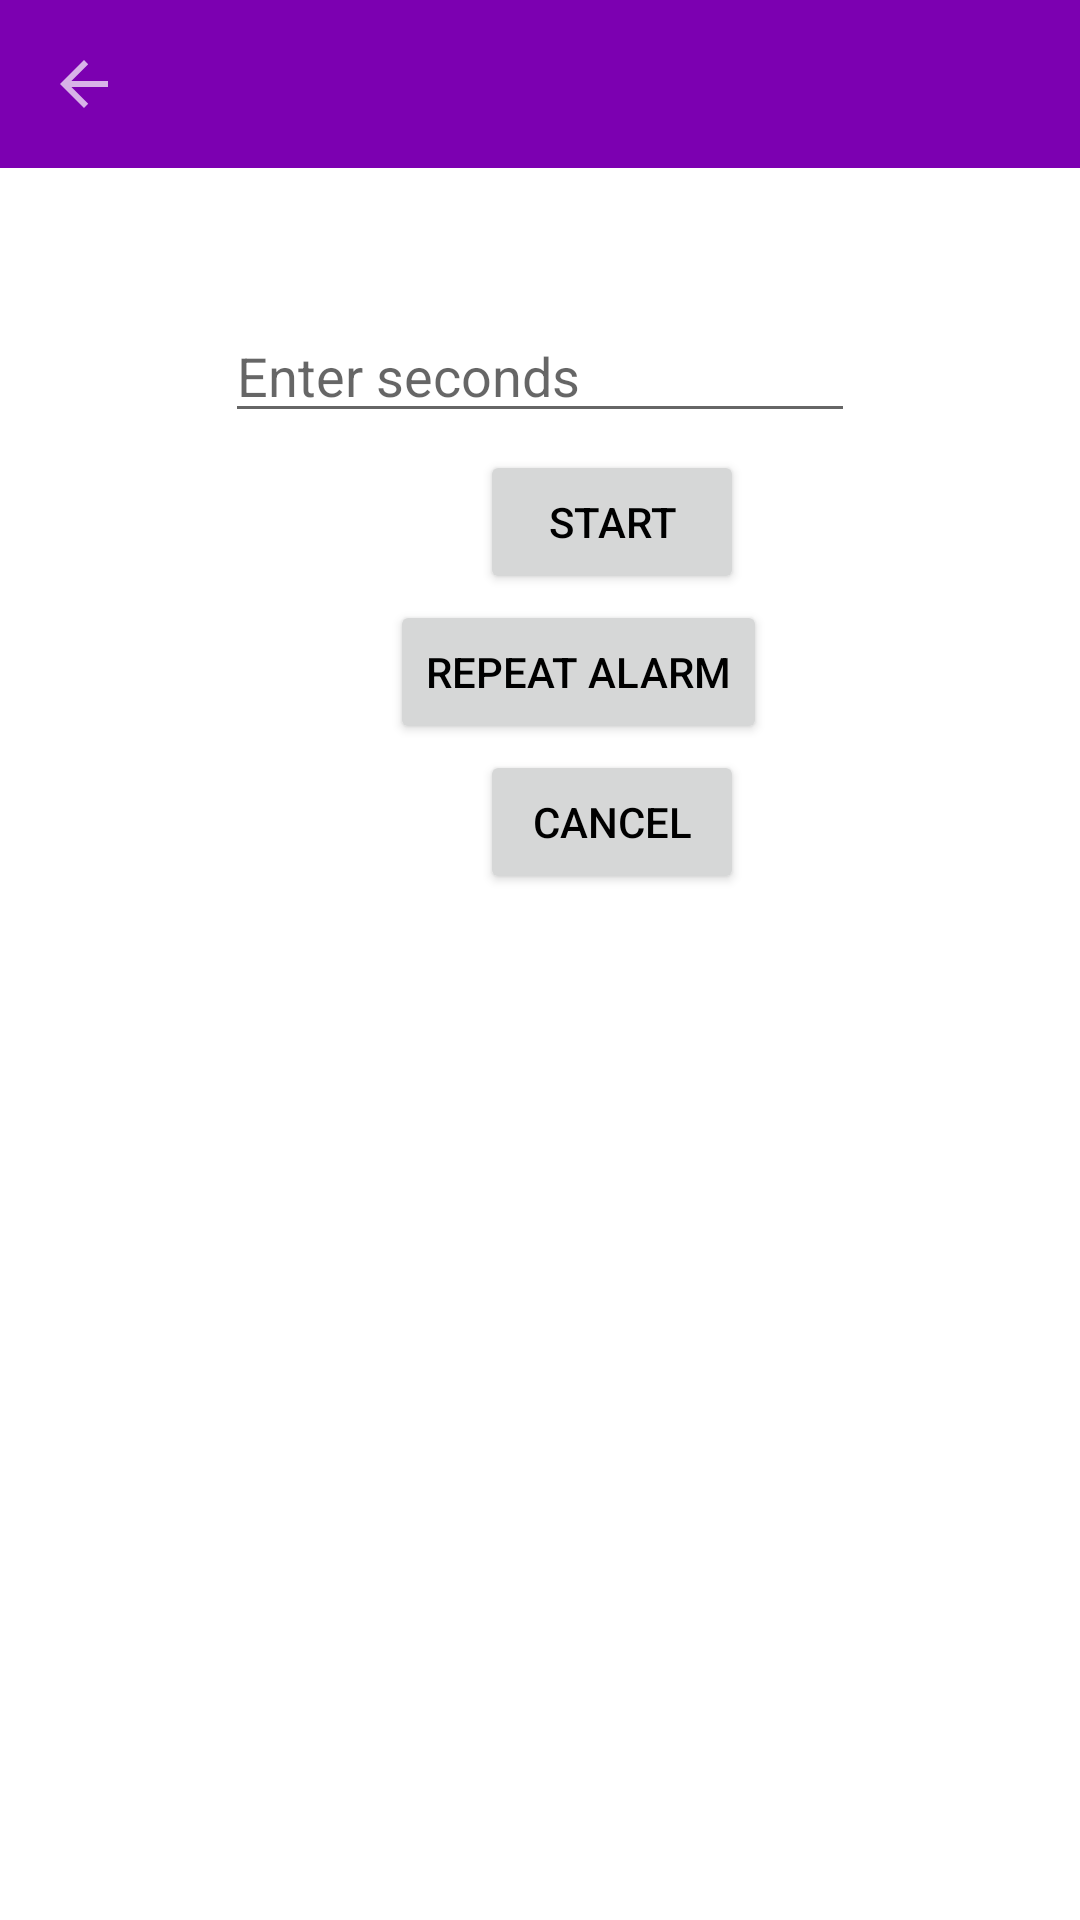

Here is an Android app screen rendered from its layout file. Give the layout XML and the strings, colors and styles it references.
<!-- AndroidManifest.xml: activity theme Theme.CSE_225_CA.NoActionBar -->
<!-- res/layout/activity_main.xml -->
<?xml version="1.0" encoding="utf-8"?>
<RelativeLayout xmlns:android="http://schemas.android.com/apk/res/android"
    xmlns:app="http://schemas.android.com/apk/res-auto"
    xmlns:tools="http://schemas.android.com/tools"
    android:layout_width="match_parent"
    android:layout_height="match_parent"
    tools:context=".MainActivity">

    <androidx.appcompat.widget.Toolbar
        android:id="@+id/tbar"
        android:layout_width="match_parent"
        android:layout_height="?attr/actionBarSize"
        android:background="#7C00B1"
        android:theme="@style/ThemeOverlay.AppCompat.Dark"
        app:navigationIcon="?attr/homeAsUpIndicator"></androidx.appcompat.widget.Toolbar>
    <Button
        android:id="@+id/btnStart"
        android:layout_width="wrap_content"
        android:layout_height="wrap_content"
        android:layout_marginTop="150dp"
        android:layout_marginLeft="160dp"
        android:text="Start" />

    <EditText
        android:id="@+id/time"
        android:layout_width="wrap_content"
        android:layout_height="wrap_content"
        android:layout_alignParentTop="true"
        android:layout_centerHorizontal="true"
        android:layout_marginTop="103dp"
        android:hint="Enter seconds"
        android:ems="10" />

    <Button
        android:id="@+id/btnRep"
        android:layout_width="wrap_content"
        android:layout_height="wrap_content"
        android:layout_marginTop="200dp"
        android:layout_marginLeft="130dp"
        android:text="Repeat Alarm" />

    <Button
        android:id="@+id/btnCancel"
        android:layout_width="wrap_content"
        android:layout_height="wrap_content"
       android:layout_marginTop="250dp"
        android:layout_marginLeft="160dp"
        android:text="Cancel" />


</RelativeLayout>
<!-- resources referenced by this layout -->
<resources>
  <style name="Theme.CSE_225_CA.NoActionBar">
          <item name="windowActionBar">false</item>
          <item name="windowNoTitle">true</item>
          <item name="android:textColor">@color/black</item>
      </style>
  <!-- not gathered from this repository: default colours our renderer supplied (Android Studio template values) -->
  <color name="black">#FF000000</color>
</resources>
